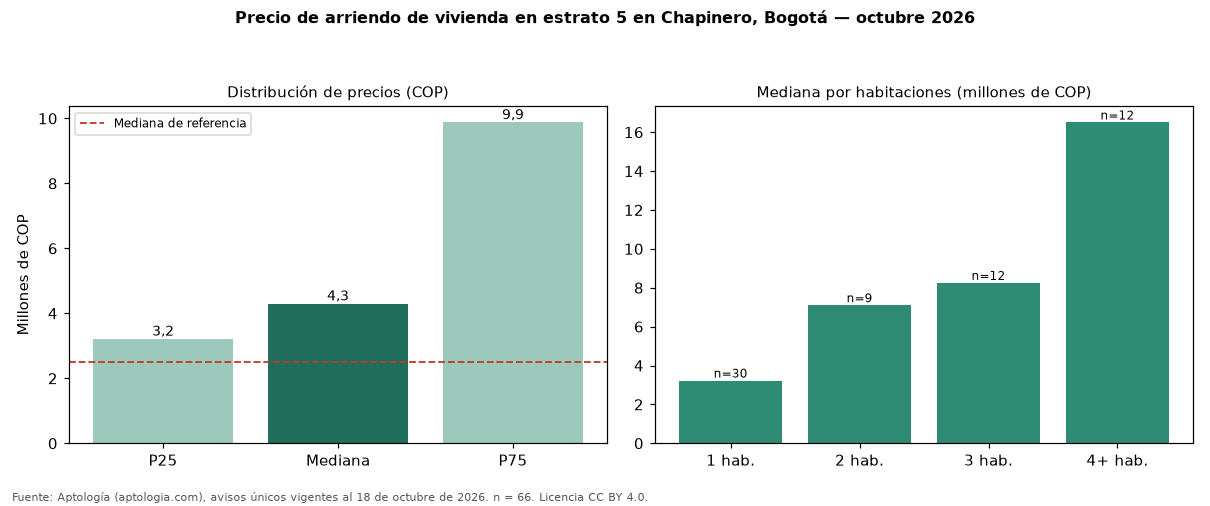

The file beside this chart, header and first rows:
seccion, metrica, valor_cop, n
precio, p25, 3212500, 66
precio, mediana, 4296500, 66
precio, p75, 9875000, 66
cop_por_m2, p25, 53394, 66
cop_por_m2, mediana, 64286, 66
cop_por_m2, p75, 78094, 66
area, area_mediana_m2, 67.0, 66
habitaciones, 1, 3225000, 30
habitaciones, 2, 7100000, 9
habitaciones, 3, 8250000, 12
habitaciones, 4+, 16500000, 12
administracion, mediana, 507000, 24
estrato, moda, 5, 
parqueadero, porcentaje_con_parqueadero, 78.8, 66
referencia, mediana_referencia, 2500000, 564
referencia, mediana_cop_por_m2_referencia, 57448, 564
